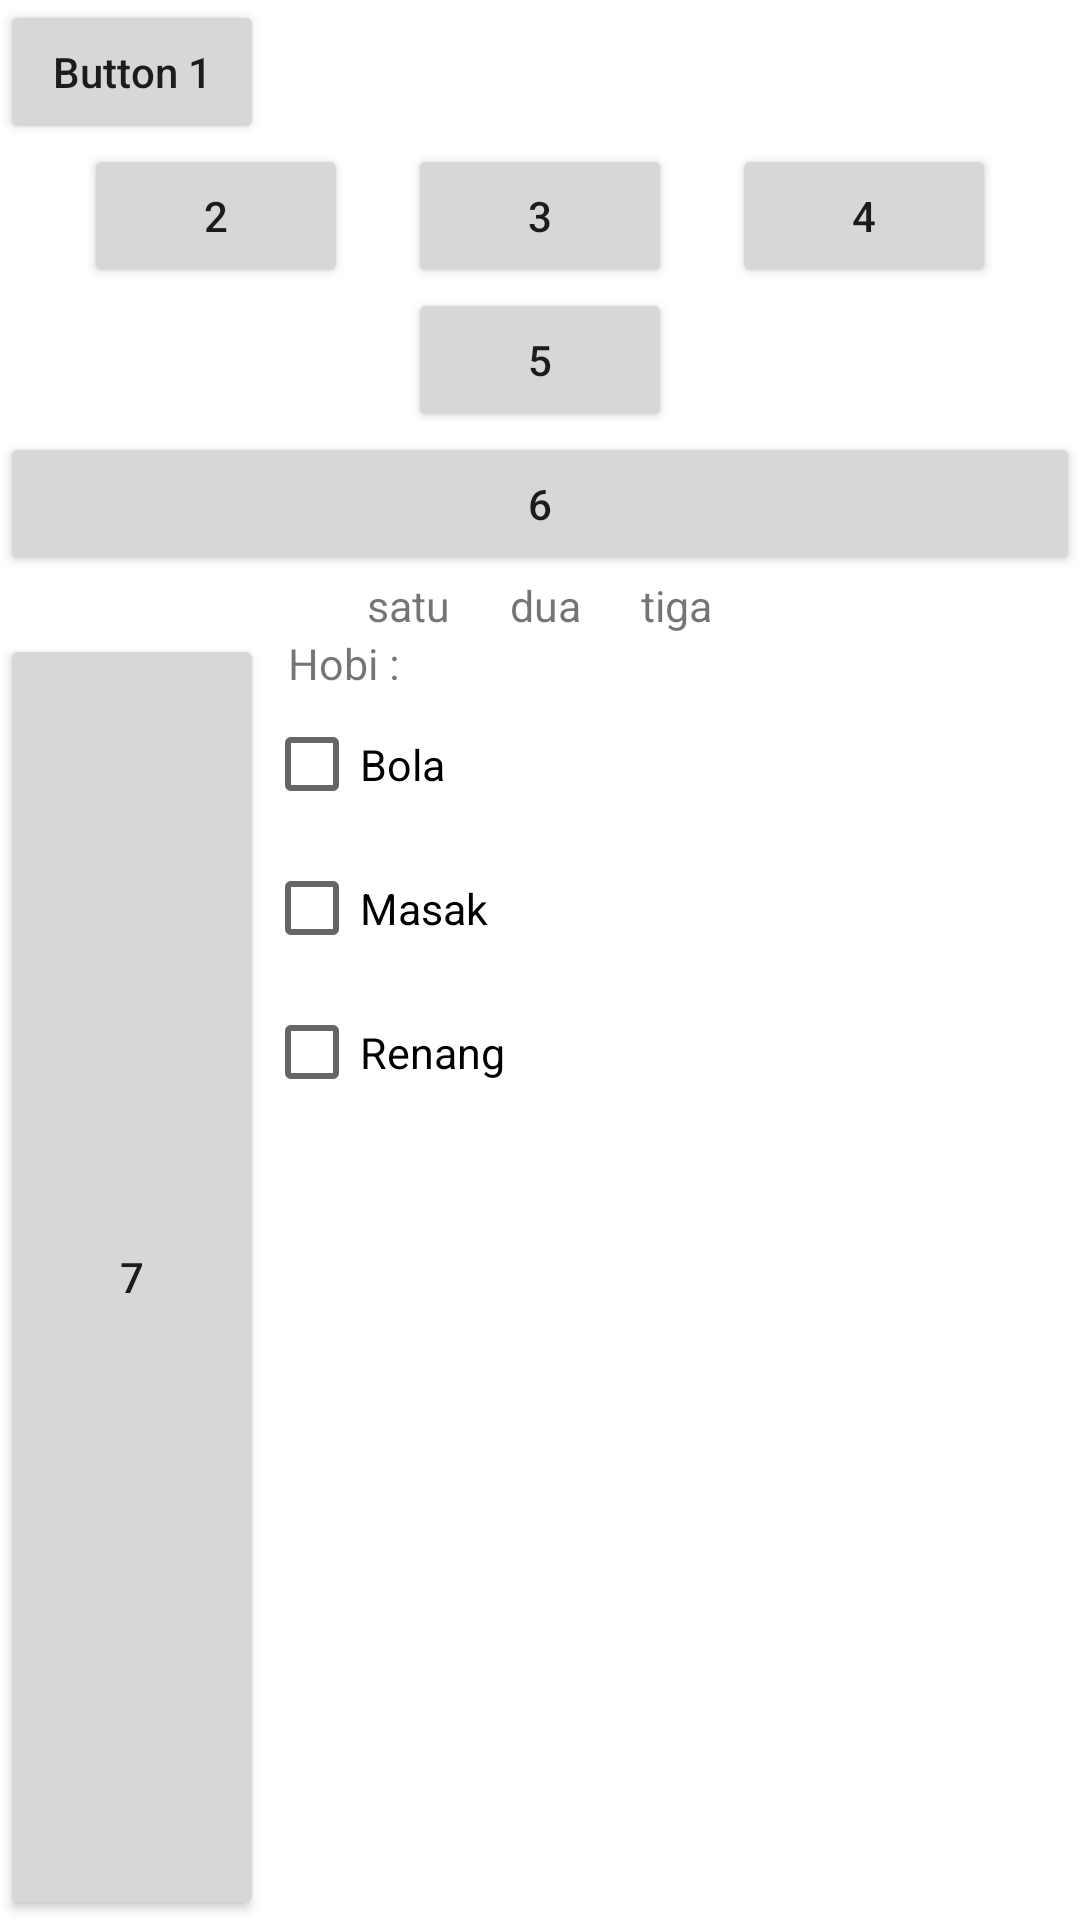

Produce the Android XML layout that renders to this screen, including the resource entries it uses.
<!-- AndroidManifest.xml: application theme Theme.Chapter2Topic4 -->
<!-- res/layout/latihan_satu.xml -->
<?xml version="1.0" encoding="utf-8"?>
<LinearLayout xmlns:android="http://schemas.android.com/apk/res/android"
    android:orientation="vertical"
    android:layout_width="match_parent"
    android:layout_height="match_parent">

    <Button
        android:text="Button 1"
        android:textAllCaps="false"
        android:layout_width="wrap_content"
        android:layout_height="wrap_content"/>

    <LinearLayout
        android:gravity="center_horizontal"
        android:orientation="horizontal"
        android:layout_width="match_parent"
        android:layout_height="wrap_content">
        <Button
            android:text="2"
            android:layout_marginRight="20dp"
            android:layout_width="wrap_content"
            android:layout_height="wrap_content"/>
        <Button
            android:text="3"
            android:layout_marginRight="20dp"
            android:layout_width="wrap_content"
            android:layout_height="wrap_content"/>
        <Button
            android:text="4"
            android:layout_width="wrap_content"
            android:layout_height="wrap_content"/>
    </LinearLayout>

    <Button
        android:text="5"
        android:layout_gravity="center_horizontal"
        android:layout_width="wrap_content"
        android:layout_height="wrap_content"/>

    <Button
        android:text="6"
        android:gravity="center"
        android:layout_width="match_parent"
        android:layout_height="wrap_content"/>

    <LinearLayout
        android:orientation="horizontal"
        android:gravity="center"
        android:layout_width="match_parent"
        android:layout_height="wrap_content">
        <TextView
            android:text="satu"
            android:textSize="7pt"
            android:layout_marginRight="20sp"
            android:layout_width="wrap_content"
            android:layout_height="wrap_content"/>
        <TextView
            android:text="dua"
            android:textSize="7pt"
            android:layout_marginRight="20sp"
            android:layout_width="wrap_content"
            android:layout_height="wrap_content"/>
        <TextView
            android:text="tiga"
            android:textSize="7pt"
            android:layout_width="wrap_content"
            android:layout_height="wrap_content"/>
    </LinearLayout>

    <LinearLayout
        android:orientation="horizontal"
        android:layout_width="match_parent"
        android:layout_height="match_parent">
        <Button
            android:text="7"
            android:layout_width="wrap_content"
            android:layout_height="match_parent"/>

        <LinearLayout
            android:orientation="vertical"
            android:layout_width="match_parent"
            android:layout_height="match_parent">
            <TextView
                android:text="Hobi : "
                android:textSize="7pt"
                android:layout_marginLeft="8sp"
                android:layout_width="wrap_content"
                android:layout_height="wrap_content"/>
            <CheckBox
                android:text="Bola"
                android:textSize="7pt"
                android:layout_width="wrap_content"
                android:layout_height="wrap_content"/>
            <CheckBox
                android:text="Masak"
                android:textSize="7pt"
                android:layout_width="wrap_content"
                android:layout_height="wrap_content"/>
            <CheckBox
                android:text="Renang"
                android:textSize="7pt"
                android:layout_width="wrap_content"
                android:layout_height="wrap_content"/>
        </LinearLayout>
    </LinearLayout>

</LinearLayout>
<!-- resources referenced by this layout -->
<resources>
  <style name="Theme.Chapter2Topic4" parent="Theme.MaterialComponents.DayNight.DarkActionBar">
          
          <item name="colorPrimary">@color/purple_500</item>
          <item name="colorPrimaryVariant">@color/purple_700</item>
          <item name="colorOnPrimary">@color/white</item>
          
          <item name="colorSecondary">@color/teal_200</item>
          <item name="colorSecondaryVariant">@color/teal_700</item>
          <item name="colorOnSecondary">@color/black</item>
          
          <item name="android:statusBarColor" tools:targetApi="l">?attr/colorPrimaryVariant</item>
          
      </style>
  <color name="purple_500">#FF6200EE</color>
  <color name="purple_700">#FF3700B3</color>
  <color name="white">#FFFFFFFF</color>
  <color name="teal_200">#FF03DAC5</color>
  <color name="teal_700">#FF018786</color>
  <color name="black">#FF000000</color>
</resources>
